Run: headless pygame with SDL's dummy video driver; simulated clock (each Clock.tick advances the game by its frame time, no real sleeping); random seed 0; keys injected as events and as key.get_pressed() state; mouse plan: one left click at the window centre at the start of phase 2, then a move to the lower-right quarter at the start of phase 3.
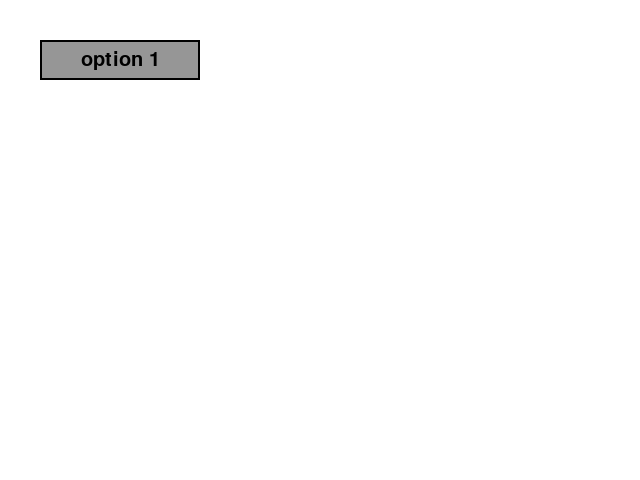
Frame 1 of 4 · flips 1–60 · no input
Frame 2 of 4 · flips 61–180 · clicked the window centre · tapped SPACE, RETURN · held RIGHT (→), D · screen unchanged from frame 1, image omitted
Frame 3 of 4 · flips 181–300 · moved the mouse to the lower-right quarter · held DOWN (↓), S · screen unchanged from frame 2, image omitted
Frame 4 of 4 · flips 301–420 · held LEFT (←), A, UP (↑), W · screen unchanged from frame 3, image omitted

The pygame program that drew these frames:

import pygame


class OptionBox:
    def __init__(self, x, y, w, h, color, highlight_color, font, option_list, selected=0):
        self.color = color
        self.highlight_color = highlight_color
        self.rect = pygame.Rect(x, y, w, h)
        self.font = font
        self.option_list = option_list
        self.selected = selected
        self.draw_menu = False
        self.menu_active = False
        self.active_option = -1

        # 新增属性：当前显示的选项起始索引 & 可见选项数量
        self.start_index = 0
        self.visible_count = 6

    def draw(self, surf):
        # 绘制当前选中项按钮
        pygame.draw.rect(surf, self.highlight_color if self.menu_active else self.color, self.rect)
        pygame.draw.rect(surf, (0, 0, 0), self.rect, 2)
        msg = self.font.render(self.option_list[self.selected], True, (0, 0, 0))
        surf.blit(msg, msg.get_rect(center=self.rect.center))

        # 如果下拉菜单开启则绘制部分选项
        if self.draw_menu:
            # 计算终止位置
            end_index = min(self.start_index + self.visible_count, len(self.option_list))
            for i, text in enumerate(self.option_list[self.start_index:end_index]):
                rect = self.rect.copy()
                rect.y += (i + 1) * self.rect.height
                # 结合全局索引判断激活状态
                global_index = self.start_index + i
                pygame.draw.rect(
                    surf,
                    self.highlight_color if global_index == self.active_option else self.color,
                    rect)
                msg = self.font.render(text, True, (0, 0, 0))
                surf.blit(msg, msg.get_rect(center=rect.center))
            # 绘制下拉选项外部边框
            outer_rect = (
                self.rect.x, self.rect.y + self.rect.height,
                self.rect.width, self.rect.height * (end_index - self.start_index))
            pygame.draw.rect(surf, (0, 0, 0), outer_rect, 2)

    def update(self, event_list):
        mpos = pygame.mouse.get_pos()
        self.menu_active = self.rect.collidepoint(mpos)

        # 检查当前可见区域内的每个选项是否被鼠标选中
        self.active_option = -1
        end_index = min(self.start_index + self.visible_count, len(self.option_list))
        for i in range(self.start_index, end_index):
            rect = self.rect.copy()
            pos = i - self.start_index  # 计算下拉区域中的位置
            rect.y += (pos + 1) * self.rect.height
            if rect.collidepoint(mpos):
                self.active_option = i
                break

        if not self.menu_active and self.active_option == -1:
            # 当鼠标既不在主按钮上，又不在下拉选项区域时，隐藏下拉菜单
            self.draw_menu = False

        for event in event_list:
            # 鼠标点击事件
            if event.type == pygame.MOUSEBUTTONDOWN:
                # 鼠标滚轮事件: 向上滚动（button 4）和向下滚动（button 5）
                if event.button == 4 and self.draw_menu:
                    if self.start_index > 0:
                        self.start_index -= 1
                elif event.button == 5 and self.draw_menu:
                    if self.start_index < len(self.option_list) - self.visible_count:
                        self.start_index += 1
                elif event.button == 1:
                    # 点击主按钮时，切换下拉菜单的显示状态
                    if self.menu_active:
                        self.draw_menu = not self.draw_menu
                    # 点击下拉菜单中的某个选项时，更新选项
                    elif self.draw_menu and self.active_option >= 0:
                        self.selected = self.active_option
                        self.draw_menu = False
                        return self.active_option
        return -1


if __name__ == "__main__":
    pygame.init()
    clock = pygame.time.Clock()
    window = pygame.display.set_mode((640, 480))

    # 测试选项，超过3个
    option_list = ["option 1", "option 2", "option 3", "option 4", "option 5", "option 6", '1', '2', '3']
    list_box = OptionBox(
        40, 40, 160, 40, (150, 150, 150), (100, 200, 255),
        pygame.font.SysFont(None, 30), option_list)

    run = True
    while run:
        clock.tick(60)
        event_list = pygame.event.get()
        for event in event_list:
            if event.type == pygame.QUIT:
                run = False

        selected_option = list_box.update(event_list)
        if selected_option >= 0:
            print("选中的索引:", selected_option)

        window.fill((255, 255, 255))
        list_box.draw(window)
        pygame.display.flip()

    pygame.quit()
    exit()
